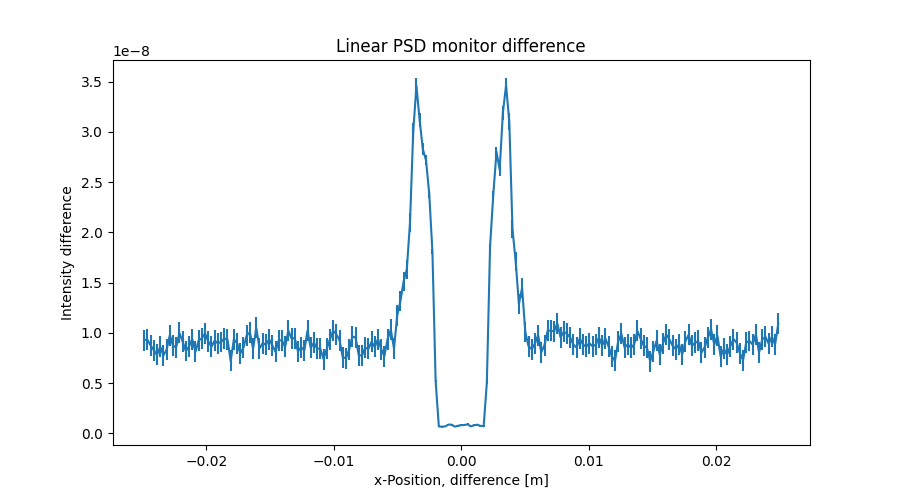

Source data for this figure (header and first rows):
x_axis, Intensity, Error
-2.487437186000000106e-02, 9.276831747000000634e-09, 1.041340916000000032e-09
-2.462311558000000039e-02, 9.303562305000000317e-09, 1.041255507000000003e-09
-2.437185929999999973e-02, 8.735406323000000731e-09, 1.040187512000000066e-09
-2.412060301999999906e-02, 8.276233669999999669e-09, 1.039987702999999966e-09
-2.386934673000000104e-02, 7.802358198999999205e-09, 1.040645921000000089e-09
-2.361809045000000037e-02, 8.603716251000000341e-09, 1.042490175000000041e-09
-2.336683416999999971e-02, 7.756446780000000577e-09, 1.046161321000000068e-09
-2.311557788999999905e-02, 8.315563760000000388e-09, 1.045466099999999904e-09
-2.286432160999999838e-02, 9.767637576000000193e-09, 1.044987247000000048e-09
-2.261306533000000119e-02, 8.699631726999999271e-09, 1.044532295000000101e-09
-2.236180905000000052e-02, 8.571667635000000770e-09, 1.043989080000000069e-09
-2.211055275999999903e-02, 9.995614217999999454e-09, 1.043384273999999941e-09
-2.185929647999999836e-02, 9.123648938000000795e-09, 1.042218929999999933e-09
-2.160804020000000117e-02, 8.187704609000000085e-09, 1.042580254999999928e-09
-2.135678392000000050e-02, 8.647688971999999997e-09, 1.041725020000000025e-09
-2.110552763999999984e-02, 9.367665408000000322e-09, 1.042293701999999954e-09
-2.085427135999999917e-02, 8.099586441999999894e-09, 1.041552528999999940e-09
-2.060301507999999851e-02, 9.232124343999999419e-09, 1.041495528000000026e-09
-2.035175879000000049e-02, 9.447431633000000385e-09, 1.044150616000000053e-09
-2.010050250999999982e-02, 9.939073423999999378e-09, 1.044715807000000002e-09
-1.984924622999999916e-02, 9.135832605000000207e-09, 1.041991232000000026e-09
-1.959798994999999849e-02, 8.628056928000000380e-09, 1.041263799000000008e-09
-1.934673367000000130e-02, 9.220526282000000482e-09, 1.044317403999999942e-09
-1.909547739000000063e-02, 8.954621096999999324e-09, 1.043696003000000025e-09
-1.884422110999999997e-02, 9.082685482000000629e-09, 1.041970446000000034e-09
-1.859296481999999848e-02, 9.423780878000000210e-09, 1.041684252000000066e-09
-1.834170854000000128e-02, 9.336126179000000720e-09, 1.041462077999999909e-09
-1.809045226000000062e-02, 7.195486066000000235e-09, 1.041990230000000029e-09
-1.783919597999999995e-02, 9.355282622000000782e-09, 1.043003847999999912e-09
-1.758793969999999929e-02, 8.975718315000000558e-09, 1.043452031000000042e-09
-1.733668341999999862e-02, 7.947748809000000114e-09, 1.043142032000000013e-09
-1.708542714000000143e-02, 8.523824928000000403e-09, 1.043617571999999979e-09
-1.683417084999999994e-02, 9.740106293999999769e-09, 1.043564691000000013e-09
-1.658291456999999927e-02, 1.004775096000000073e-08, 1.045131656000000065e-09
-1.633165828999999861e-02, 8.431633333999999683e-09, 1.046600393999999940e-09
-1.608040201000000141e-02, 1.049166311000000056e-08, 1.044477882999999995e-09
-1.582914573000000075e-02, 8.446604411000000739e-09, 1.041938769999999920e-09
-1.557788945000000008e-02, 8.974536511000000432e-09, 1.042967345999999973e-09
-1.532663316999999942e-02, 8.803993337000000693e-09, 1.043897499999999910e-09
-1.507537687999999966e-02, 9.338747186000000157e-09, 1.043827958999999969e-09
-1.482412060000000073e-02, 8.767085740000000221e-09, 1.043931170999999915e-09
-1.457286432000000007e-02, 8.103839127000000027e-09, 1.044201002999999911e-09
-1.432160803999999940e-02, 9.248056957999999820e-09, 1.044347658999999991e-09
-1.407035176000000047e-02, 9.240093581999999379e-09, 1.043098711000000034e-09
-1.381909547999999981e-02, 8.587980147999999700e-09, 1.043055926999999945e-09
-1.356783919999999914e-02, 1.022171094000000032e-08, 1.043184412999999941e-09
-1.331658290999999938e-02, 9.433542438000000724e-09, 1.043265648999999970e-09
-1.306532663000000045e-02, 9.475311159999999406e-09, 1.043863453999999992e-09
-1.281407034999999979e-02, 8.156333746999999609e-09, 1.044599275000000070e-09
-1.256281407000000086e-02, 8.563786440000000536e-09, 1.044652209000000086e-09
-1.231155779000000020e-02, 8.251838226000000320e-09, 1.044790399000000048e-09
-1.206030150999999953e-02, 1.021617386000000013e-08, 1.044832118999999988e-09
-1.180904523000000060e-02, 8.500319727000000073e-09, 1.044276444000000079e-09
-1.155778894000000084e-02, 9.020234145999999468e-09, 1.044300541000000076e-09
-1.130653266000000018e-02, 8.427811890999999341e-09, 1.044799448000000096e-09
-1.105527637999999951e-02, 8.407842091999999674e-09, 1.045155700999999955e-09
-1.080402010000000058e-02, 7.383723588999999730e-09, 1.045247530000000044e-09
-1.055276381999999992e-02, 8.403844282999999460e-09, 1.045113909999999967e-09
-1.030150753999999926e-02, 9.356003729000000081e-09, 1.043689514000000008e-09
-1.005025126000000033e-02, 1.020014297999999993e-08, 1.044084178000000100e-09
... 139 more rows
